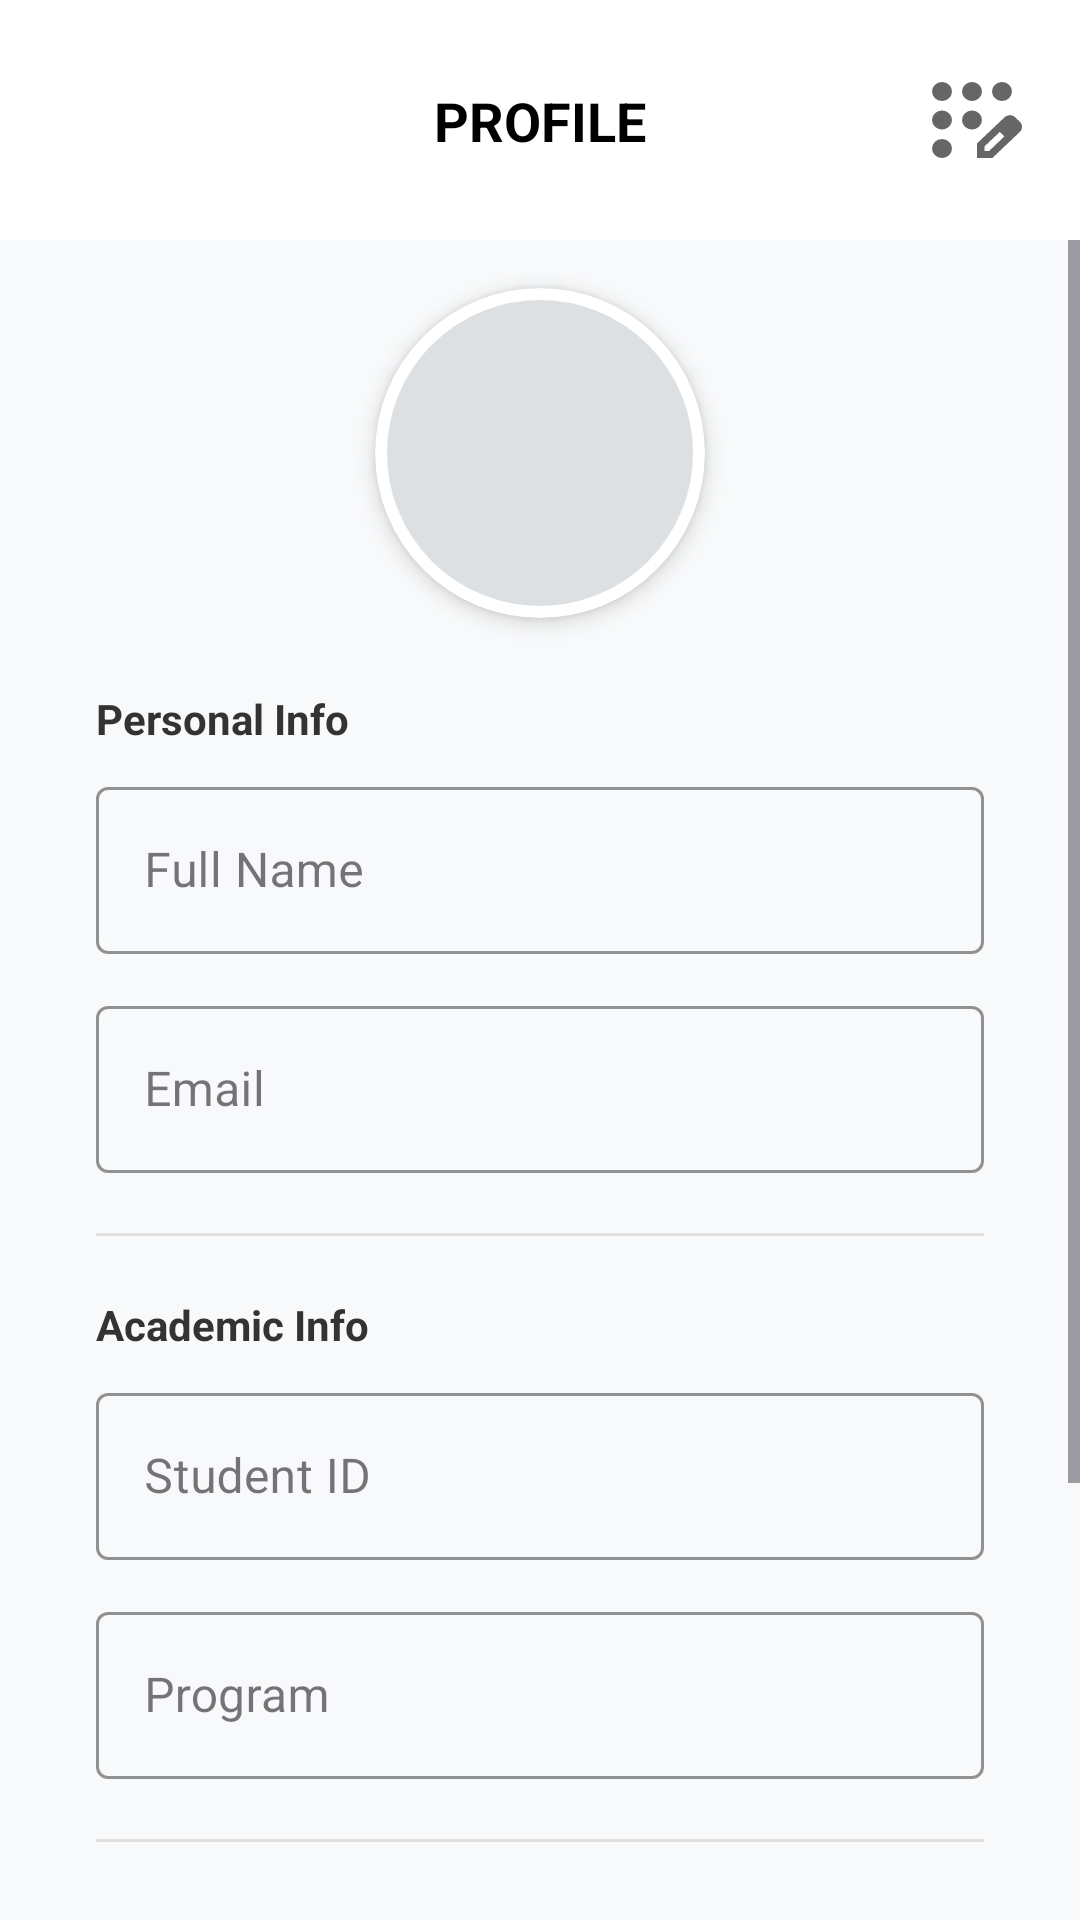

This screen was rendered from an Android layout file. Write that file and the resources it references.
<!-- AndroidManifest.xml: application theme Theme.UniVent -->
<!-- res/layout/activity_user_profile.xml -->
<?xml version="1.0" encoding="utf-8"?>
<LinearLayout xmlns:android="http://schemas.android.com/apk/res/android"
    xmlns:app="http://schemas.android.com/apk/res-auto"
    android:layout_width="match_parent"
    android:layout_height="match_parent"
    android:background="#F8F9FA"
    android:orientation="vertical">

    <androidx.constraintlayout.widget.ConstraintLayout
        android:layout_width="match_parent"
        android:layout_height="wrap_content">

        <View
            android:id="@+id/header_background"
            android:layout_width="match_parent"
            android:layout_height="80dp"
            android:background="#FFFFFF"
            app:layout_constraintTop_toTopOf="parent" />

        <TextView
            android:id="@+id/tvHeaderTitle"
            android:layout_width="wrap_content"
            android:layout_height="wrap_content"
            android:text="PROFILE"
            android:textColor="#000000"
            android:textSize="18sp"
            android:textStyle="bold"
            app:layout_constraintBottom_toBottomOf="@+id/header_background"
            app:layout_constraintEnd_toEndOf="parent"
            app:layout_constraintStart_toStartOf="parent"
            app:layout_constraintTop_toTopOf="@+id/header_background" />

        <ImageButton
            android:id="@+id/btnBack"
            android:layout_width="40dp"
            android:layout_height="38dp"
            android:layout_marginStart="16dp"
            android:background="?attr/selectableItemBackgroundBorderless"
            android:padding="0dp"
            android:scaleType="fitXY"
            android:src="@drawable/ic_back"
            app:layout_constraintBottom_toBottomOf="@+id/header_background"
            app:layout_constraintStart_toStartOf="parent"
            app:layout_constraintTop_toTopOf="@+id/header_background"
            app:tint="#000000" />

        <ImageButton
            android:id="@+id/btnEditProfile"
            android:layout_width="40dp"
            android:layout_height="38dp"
            android:layout_marginEnd="16dp"
            android:background="?attr/selectableItemBackgroundBorderless"
            android:contentDescription="Edit Profile"
            android:padding="0dp"
            android:scaleType="fitXY"
            android:src="@drawable/ic_edit_profile"
            app:layout_constraintBottom_toBottomOf="@+id/header_background"
            app:layout_constraintEnd_toEndOf="parent"
            app:layout_constraintTop_toTopOf="@+id/header_background"
            app:tint="#000000" />
    </androidx.constraintlayout.widget.ConstraintLayout>

    <ScrollView
        android:id="@+id/main"
        android:layout_width="match_parent"
        android:layout_height="0dp"
        android:layout_weight="1"
        android:fillViewport="true">

        <androidx.constraintlayout.widget.ConstraintLayout
            android:layout_width="match_parent"
            android:layout_height="wrap_content"
            android:paddingBottom="32dp">

            <com.google.android.material.card.MaterialCardView
                android:id="@+id/profile_card"
                android:layout_width="110dp"
                android:layout_height="110dp"
                android:layout_marginTop="16dp"
                app:cardCornerRadius="55dp"
                app:cardElevation="4dp"
                app:layout_constraintEnd_toEndOf="parent"
                app:layout_constraintStart_toStartOf="parent"
                app:layout_constraintTop_toTopOf="parent"
                app:strokeColor="@android:color/white"
                app:strokeWidth="4dp">

                <ImageView
                    android:id="@+id/ivProfilePic"
                    android:layout_width="match_parent"
                    android:layout_height="match_parent"
                    android:scaleType="centerCrop"
                    android:src="@drawable/ic_user_placeholder" />
            </com.google.android.material.card.MaterialCardView>

            <TextView
                android:id="@+id/tv_personal_label"
                android:layout_width="wrap_content"
                android:layout_height="wrap_content"
                android:layout_marginStart="32dp"
                android:layout_marginTop="24dp"
                android:text="Personal Info"
                android:textColor="#333333"
                android:textStyle="bold"
                app:layout_constraintStart_toStartOf="parent"
                app:layout_constraintTop_toBottomOf="@+id/profile_card" />

            <com.google.android.material.textfield.TextInputLayout
                android:id="@+id/layoutName"
                style="@style/Widget.MaterialComponents.TextInputLayout.OutlinedBox"
                android:layout_width="match_parent"
                android:layout_height="wrap_content"
                android:layout_marginHorizontal="32dp"
                android:layout_marginTop="8dp"
                android:hint="Full Name"
                app:boxStrokeColor="#A1CCF7"
                app:hintTextColor="#A1CCF7"
                app:layout_constraintTop_toBottomOf="@id/tv_personal_label">

                <com.google.android.material.textfield.TextInputEditText
                    android:id="@+id/tvName"
                    android:layout_width="match_parent"
                    android:layout_height="wrap_content"
                    android:cursorVisible="false"
                    android:focusable="false"
                    android:textColor="#333333" />
            </com.google.android.material.textfield.TextInputLayout>

            <com.google.android.material.textfield.TextInputLayout
                android:id="@+id/layoutEmail"
                style="@style/Widget.MaterialComponents.TextInputLayout.OutlinedBox"
                android:layout_width="match_parent"
                android:layout_height="wrap_content"
                android:layout_marginHorizontal="32dp"
                android:layout_marginTop="12dp"
                android:hint="Email"
                app:boxStrokeColor="#A1CCF7"
                app:hintTextColor="#A1CCF7"
                app:layout_constraintTop_toBottomOf="@id/layoutName">

                <com.google.android.material.textfield.TextInputEditText
                    android:id="@+id/tvEmail"
                    android:layout_width="match_parent"
                    android:layout_height="wrap_content"
                    android:cursorVisible="false"
                    android:focusable="false"
                    android:textColor="#333333" />
            </com.google.android.material.textfield.TextInputLayout>

            <View
                android:id="@+id/divider1"
                android:layout_width="match_parent"
                android:layout_height="1dp"
                android:layout_marginHorizontal="32dp"
                android:layout_marginTop="20dp"
                android:background="#E0E0E0"
                app:layout_constraintTop_toBottomOf="@id/layoutEmail" />

            <TextView
                android:id="@+id/tv_academic_label"
                android:layout_width="wrap_content"
                android:layout_height="wrap_content"
                android:layout_marginStart="32dp"
                android:layout_marginTop="20dp"
                android:text="Academic Info"
                android:textColor="#333333"
                android:textStyle="bold"
                app:layout_constraintStart_toStartOf="parent"
                app:layout_constraintTop_toBottomOf="@+id/divider1" />

            <com.google.android.material.textfield.TextInputLayout
                android:id="@+id/layoutStudentId"
                style="@style/Widget.MaterialComponents.TextInputLayout.OutlinedBox"
                android:layout_width="match_parent"
                android:layout_height="wrap_content"
                android:layout_marginHorizontal="32dp"
                android:layout_marginTop="8dp"
                android:hint="Student ID"
                app:boxStrokeColor="#A1CCF7"
                app:hintTextColor="#A1CCF7"
                app:layout_constraintTop_toBottomOf="@id/tv_academic_label">

                <com.google.android.material.textfield.TextInputEditText
                    android:id="@+id/tvStudentId"
                    android:layout_width="match_parent"
                    android:layout_height="wrap_content"
                    android:cursorVisible="false"
                    android:focusable="false"
                    android:textColor="#333333" />
            </com.google.android.material.textfield.TextInputLayout>

            <com.google.android.material.textfield.TextInputLayout
                android:id="@+id/layoutProgram"
                style="@style/Widget.MaterialComponents.TextInputLayout.OutlinedBox"
                android:layout_width="match_parent"
                android:layout_height="wrap_content"
                android:layout_marginHorizontal="32dp"
                android:layout_marginTop="12dp"
                android:hint="Program"
                app:boxStrokeColor="#A1CCF7"
                app:hintTextColor="#A1CCF7"
                app:layout_constraintTop_toBottomOf="@id/layoutStudentId">

                <com.google.android.material.textfield.TextInputEditText
                    android:id="@+id/tvProgram"
                    android:layout_width="match_parent"
                    android:layout_height="wrap_content"
                    android:cursorVisible="false"
                    android:focusable="false"
                    android:textColor="#333333" />
            </com.google.android.material.textfield.TextInputLayout>

            <View
                android:id="@+id/divider2"
                android:layout_width="match_parent"
                android:layout_height="1dp"
                android:layout_marginHorizontal="32dp"
                android:layout_marginTop="20dp"
                android:background="#E0E0E0"
                app:layout_constraintTop_toBottomOf="@id/layoutProgram" />

            <TextView
                android:id="@+id/tv_settings_label"
                android:layout_width="wrap_content"
                android:layout_height="wrap_content"
                android:layout_marginStart="32dp"
                android:layout_marginTop="24dp"
                android:text="Settings"
                android:textColor="#333333"
                android:textStyle="bold"
                app:layout_constraintStart_toStartOf="parent"
                app:layout_constraintTop_toBottomOf="@+id/divider2" />

            <com.google.android.material.materialswitch.MaterialSwitch
                android:id="@+id/switchPush"
                android:layout_width="0dp"
                android:layout_height="wrap_content"
                android:layout_marginHorizontal="32dp"
                android:layout_marginTop="12dp"
                android:text="Push Notifications"
                android:textSize="16sp"
                app:layout_constraintEnd_toEndOf="parent"
                app:layout_constraintStart_toStartOf="parent"
                app:layout_constraintTop_toBottomOf="@id/tv_settings_label" />

            <com.google.android.material.button.MaterialButton
                android:id="@+id/btnSignOut"
                android:layout_width="match_parent"
                android:layout_height="56dp"
                android:layout_marginHorizontal="32dp"
                android:layout_marginTop="32dp"
                android:backgroundTint="#FF0000"
                android:text="Sign Out"
                android:textColor="#FFFFFF"
                android:textStyle="bold"
                app:cornerRadius="28dp"
                app:layout_constraintTop_toBottomOf="@id/switchPush" />

        </androidx.constraintlayout.widget.ConstraintLayout>
    </ScrollView>
</LinearLayout>
<!-- resources referenced by this layout -->
<resources>
  <!-- drawable ic_edit_profile (drawable-anydpi) -->
  <vector xmlns:android="http://schemas.android.com/apk/res/android"
      android:width="24dp"
      android:height="24dp"
      android:viewportWidth="960"
      android:viewportHeight="960"
      android:tint="#333333"
      android:alpha="0.6">
    <path
        android:fillColor="@android:color/white"
        android:pathData="M240,800Q207,800 183.5,776.5Q160,753 160,720Q160,687 183.5,663.5Q207,640 240,640Q273,640 296.5,663.5Q320,687 320,720Q320,753 296.5,776.5Q273,800 240,800ZM240,560Q207,560 183.5,536.5Q160,513 160,480Q160,447 183.5,423.5Q207,400 240,400Q273,400 296.5,423.5Q320,447 320,480Q320,513 296.5,536.5Q273,560 240,560ZM240,320Q207,320 183.5,296.5Q160,273 160,240Q160,207 183.5,183.5Q207,160 240,160Q273,160 296.5,183.5Q320,207 320,240Q320,273 296.5,296.5Q273,320 240,320ZM480,320Q447,320 423.5,296.5Q400,273 400,240Q400,207 423.5,183.5Q447,160 480,160Q513,160 536.5,183.5Q560,207 560,240Q560,273 536.5,296.5Q513,320 480,320ZM720,320Q687,320 663.5,296.5Q640,273 640,240Q640,207 663.5,183.5Q687,160 720,160Q753,160 776.5,183.5Q800,207 800,240Q800,273 776.5,296.5Q753,320 720,320ZM480,560Q447,560 423.5,536.5Q400,513 400,480Q400,447 423.5,423.5Q447,400 480,400Q513,400 536.5,423.5Q560,447 560,480Q560,513 536.5,536.5Q513,560 480,560ZM520,800L520,677L741,457Q750,448 761,444Q772,440 783,440Q795,440 806,444.5Q817,449 826,458L863,495Q871,504 875.5,515Q880,526 880,537Q880,548 876,559.5Q872,571 863,580L643,800L520,800ZM820,537L820,537L783,500L783,500L820,537ZM580,740L618,740L739,618L721,599L702,581L580,702L580,740ZM721,599L702,581L702,581L739,618L739,618L721,599Z"/>
  </vector>
  <style name="Theme.UniVent" parent="Theme.Material3.DayNight.NoActionBar">
          
          <item name="colorPrimary">@color/navy_blue</item>
          <item name="colorOnPrimary">@color/white</item>
          <item name="colorSecondary">@color/red_primary</item>
          <item name="colorOnSecondary">@color/white</item>
          <item name="colorTertiary">@color/yellow_accent</item>
          
          
          <item name="android:windowBackground">@color/white</item>
          <item name="colorSurface">@color/light_gray</item>
          
          
          <item name="android:textColorPrimary">@color/black</item>
      </style>
  <color name="navy_blue">#001F3F</color>
  <color name="white">#FFFFFFFF</color>
  <color name="red_primary">#E53935</color>
  <color name="yellow_accent">#FFC107</color>
  <color name="light_gray">#F5F5F5</color>
  <color name="black">#212121</color>
</resources>
